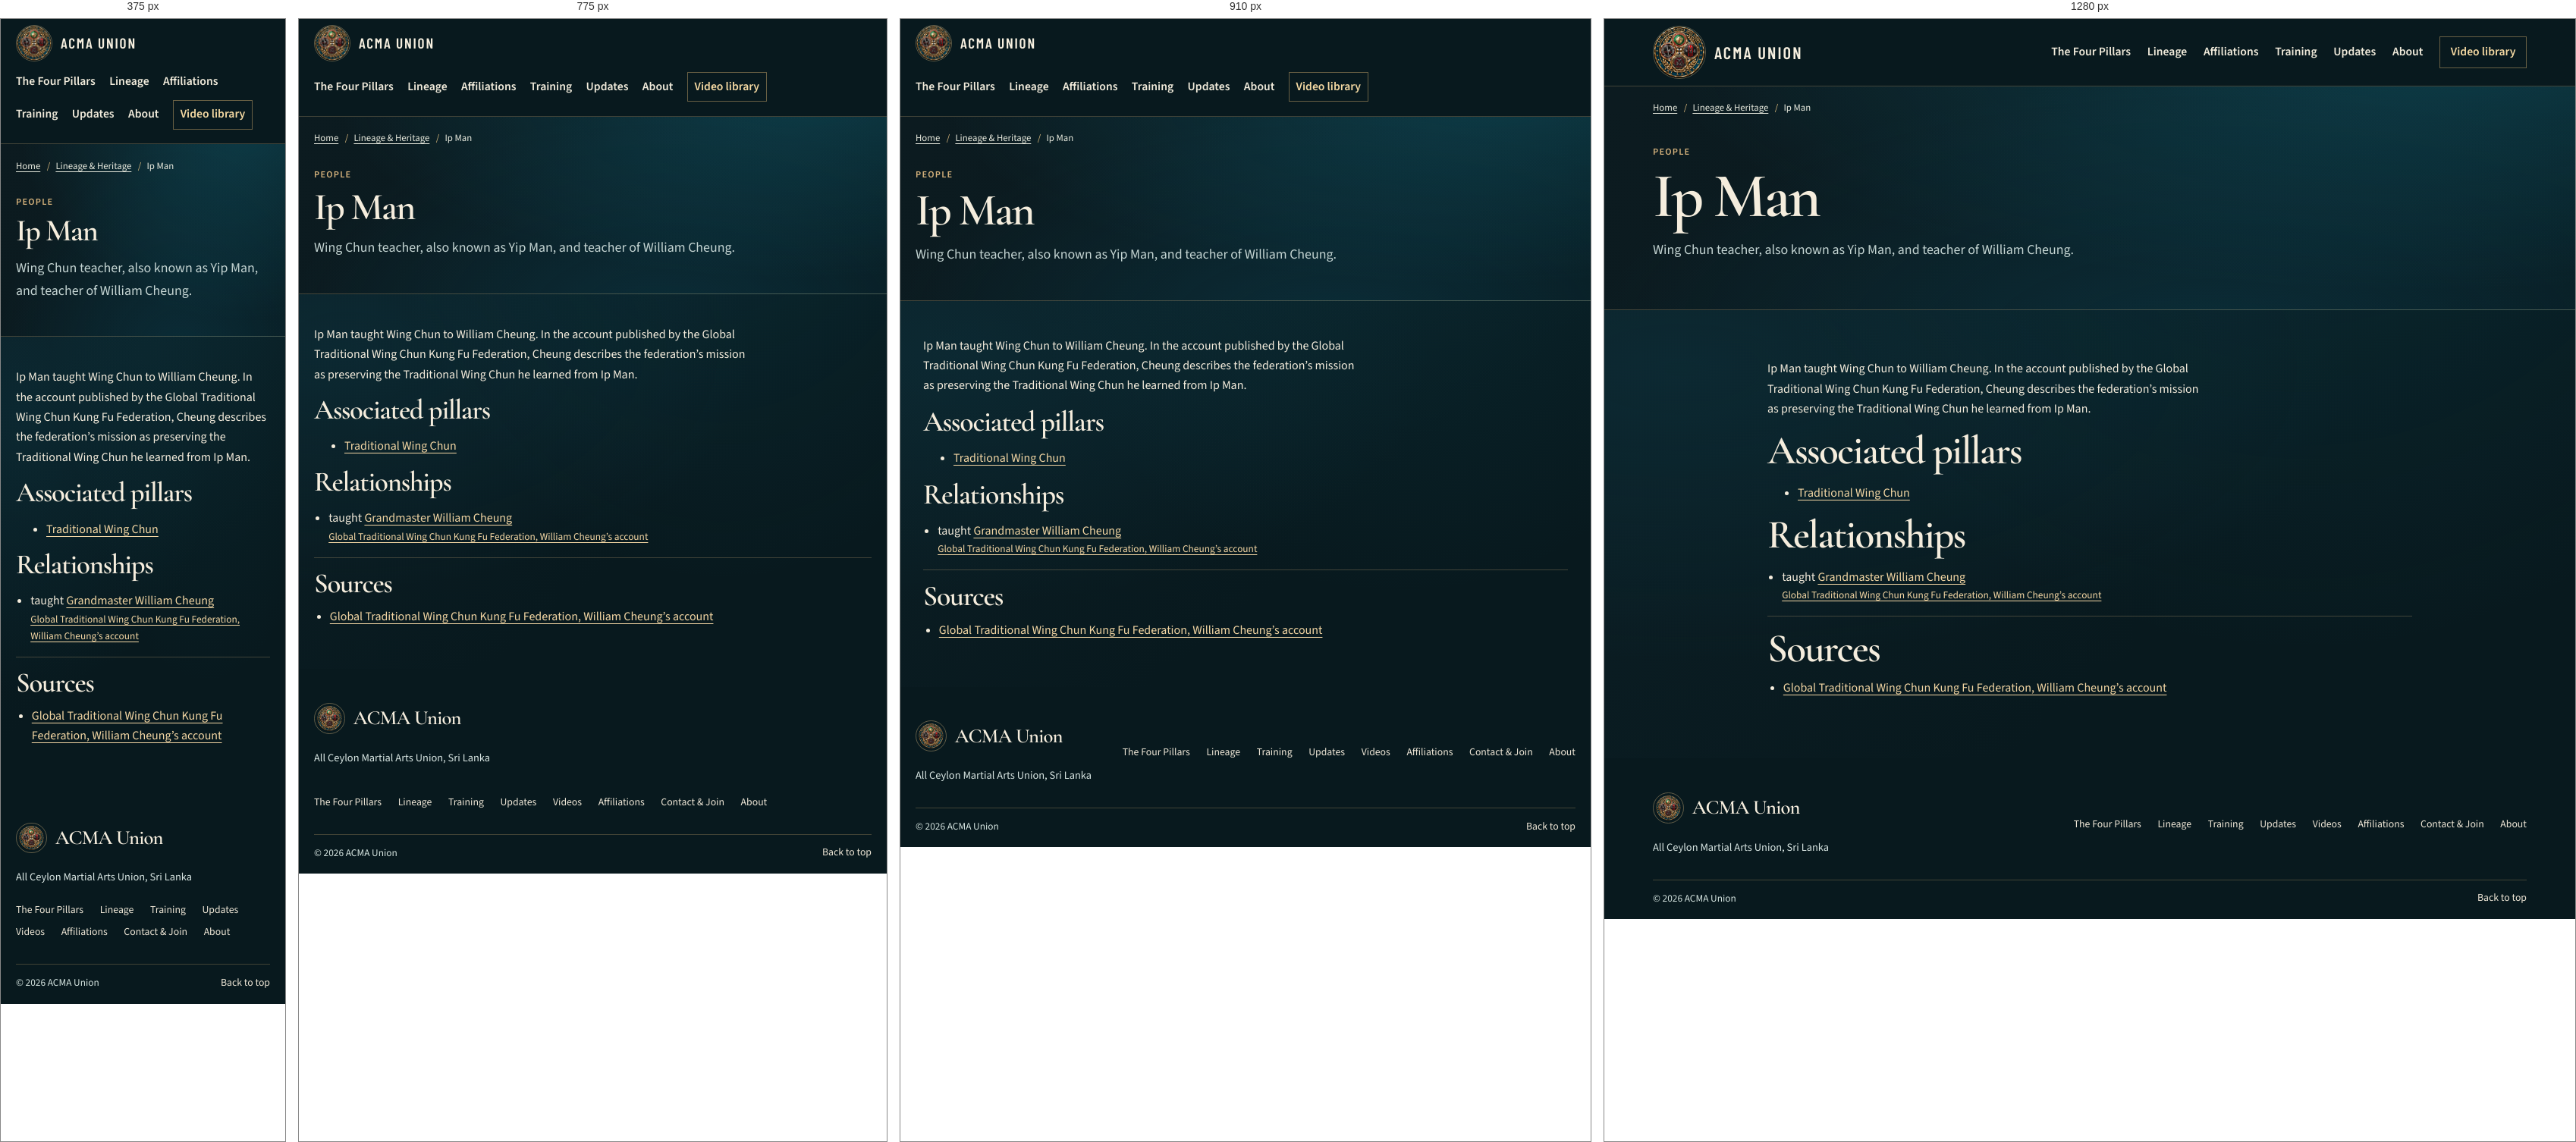
Rendered at 375 px, 775 px, 910 px and 1280 px, left to right.

<!-- file: index.html -->
<!doctype html>
<html lang="en-LK">
  <head>
    <meta charset="utf-8" />
    <meta name="viewport" content="width=device-width, initial-scale=1" />
    <title>Ip Man | ACMA Union</title>
    <meta
      name="description"
      content="Wing Chun teacher, also known as Yip Man, and teacher of William Cheung."
    />
    <meta name="theme-color" content="#08191e" />
    <meta name="robots" content="noindex, follow" />
    <meta property="og:site_name" content="ACMA Union" />
    <meta property="og:title" content="Ip Man | ACMA Union" />
    <meta
      property="og:description"
      content="Wing Chun teacher, also known as Yip Man, and teacher of William Cheung."
    />
    <meta property="og:type" content="website" />
    <meta property="og:image" content="/assets/brand/union-800.webp" />
    <meta name="twitter:card" content="summary_large_image" />
    <link rel="icon" href="/assets/brand/union-400.webp" type="image/webp" />
    <link rel="stylesheet" href="/assets/fonts/fonts.css" />
    <link rel="stylesheet" href="/assets/site.css" />

    <script src="/assets/site.js" defer></script>
  </head>
  <body id="top">
    <a class="skip-link" href="#main">Skip to content</a>
    <header class="site-header dark">
      <div class="wrap nav-wrap">
        <a class="identity" href="/" aria-label="ACMA Union home" data-hero-enter="crest"
          ><span class="identity-seal"
            ><img src="/assets/brand/union-400.webp" alt="" width="70" height="70" /></span
          ><span class="identity-name">ACMA UNION</span></a
        >
        <button
          class="menu-toggle"
          type="button"
          aria-controls="primary-nav"
          aria-expanded="false"
          hidden
        >
          Menu <span aria-hidden="true">☰</span>
        </button>
        <nav class="primary-nav" id="primary-nav" aria-label="Main navigation">
          <a href="/paths/">The Four Pillars</a><a href="/lineage/">Lineage</a
          ><a href="/affiliations/">Affiliations</a><a href="/training/">Training</a
          ><a href="/updates/">Updates</a><a href="/about/">About</a
          ><a class="nav-video" href="/videos/">Video library</a>
        </nav>
      </div>
    </header>
    <main id="main" tabindex="-1">
      <section class="page-intro dark">
        <div class="wrap">
          <nav class="breadcrumb" aria-label="Breadcrumb">
            <ol>
              <li><a href="/">Home</a></li>
              <!-- prettier-ignore -->
              <li><a href="/lineage/">Lineage &amp; Heritage</a></li>
              <!-- prettier-ignore -->
              <li><span aria-current="page">Ip Man</span></li>
            </ol>
          </nav>
          <div data-reveal="group">
            <p class="eyebrow">People</p>
            <h1>Ip Man</h1>
            <p class="lede">
              Wing Chun teacher, also known as Yip Man, and teacher of William Cheung.
            </p>
          </div>
        </div>
      </section>
      <div class="wrap prose article-body">
        <div data-reveal="group">
          <p>
            Ip Man taught Wing Chun to William Cheung. In the account published by the Global
            Traditional Wing Chun Kung Fu Federation, Cheung describes the federation’s mission as
            preserving the Traditional Wing Chun he learned from Ip Man.
          </p>
        </div>
        <section data-reveal="group">
          <h2>Associated pillars</h2>
          <ul>
            <li>
              <a href="/paths/wing-chun/">Traditional Wing Chun</a>
            </li>
          </ul>
        </section>
        <h2 data-reveal>Relationships</h2>
        <ul class="lineage-list" data-reveal="group">
          <li>
            <span>taught</span> <a href="/people/william-cheung/">Grandmaster William Cheung</a>
            <small
              ><a href="https://www.gtwckf.org/"
                >Global Traditional Wing Chun Kung Fu Federation, William Cheung’s account</a
              ></small
            >
          </li>
        </ul>
        <section class="history-sources" data-reveal="group">
          <h2>Sources</h2>
          <ul>
            <li>
              <a href="https://www.gtwckf.org/"
                >Global Traditional Wing Chun Kung Fu Federation, William Cheung’s account</a
              >
            </li>
          </ul>
        </section>
      </div>
    </main>
    <footer class="site-footer dark">
      <div class="wrap">
        <div class="footer-grid">
          <div>
            <a class="identity" href="/" aria-label="ACMA Union home"
              ><span class="identity-seal"
                ><img
                  src="/assets/brand/union-400.webp"
                  alt=""
                  width="44"
                  height="44"
                  loading="lazy" /></span
              ><span class="identity-name">ACMA Union</span></a
            >
            <p>All Ceylon Martial Arts Union, Sri Lanka</p>
          </div>
          <nav aria-label="Footer">
            <a href="/paths/">The Four Pillars</a><a href="/lineage/">Lineage</a
            ><a href="/training/">Training</a><a href="/updates/">Updates</a
            ><a href="/videos/">Videos</a><a href="/affiliations/">Affiliations</a
            ><a href="/#contact">Contact &amp; Join</a><a href="/about/">About</a>
          </nav>
        </div>
        <div class="footer-end">
          <small>© 2026 ACMA Union</small><a href="#top">Back to top</a>
        </div>
      </div>
    </footer>
  </body>
</html>


/* @media block from site.css */
@media (max-width: 1000px) {
  .wrap {
    width: min(100% - 4rem, 1350px);
  }
  .path-card {
    padding: 1rem;
  }
}

/* @media block from site.css */
@media (max-width: 970px) {
  .wrap {
    width: calc(100% - 2.5rem);
  }
  .site-header {
    --nav-height: 64px;
  }
  .nav-wrap {
    flex-wrap: wrap;
    gap: 0.6rem;
    padding-block: 0.5rem;
  }
  .site-header .identity-seal {
    width: 3rem;
  }
  .site-header.is-scrolled .identity-seal {
    width: 2.6rem;
  }
  .site-header .identity-name {
    font-size: 1.2rem;
  }
  .nav-enabled .menu-toggle {
    display: inline-flex;
    gap: 0.5rem;
  }
  .primary-nav {
    width: 100%;
    flex-wrap: wrap;
    gap: 0.65rem 1.15rem;
    padding: 0.3rem 0 0.65rem;
  }
  .nav-enabled .primary-nav:not(.is-open) {
    display: none;
  }
  .primary-nav .nav-video {
    padding: 0.35rem 0.55rem;
  }
  .home-page .site-header:has(.is-open) {
    background: var(--peacock-night);
  }
  .hero-inner {
    min-height: 39rem;
    padding-block: 7rem 5.2rem;
  }
  .hero-title {
    font-size: clamp(5.2rem, 10.7vw, 7.2rem);
  }
  .hero-media img {
    object-position: 26% 46%;
  }
  .hero-media::after {
    background:
      linear-gradient(0deg, var(--film) 0%, #0c1b2000 34%),
      linear-gradient(90deg, #07191dee, #07191d97 39%, #07191d00 86%);
  }
  .path-grid {
    grid-template-columns: repeat(2, minmax(0, 1fr));
  }
  .archive-grid {
    grid-template-columns: minmax(0, 1fr);
    grid-template-areas: 'copy' 'media';
    gap: 1.6rem;
  }
  .archive-copy h2 {
    font-size: clamp(3rem, 7.4vw, 4.65rem);
  }
  .feed-grid {
    grid-template-columns: repeat(2, minmax(0, 1fr));
  }
}

/* @media block from site.css */
@media (max-width: 700px) {
  .hero-inner {
    min-height: auto;
    align-items: end;
    padding-block: clamp(18.7rem, 78vw, 28rem) 5.35rem;
  }
  .hero-copy {
    width: min(100%, 31.5rem);
  }
  .hero-media {
    bottom: auto;
    height: clamp(25rem, 113vw, 39rem);
  }
  .hero-media img {
    object-position: 54% 36%;
  }
  .hero-media::after {
    background: linear-gradient(0deg, var(--film) 0%, #0c1b20eb 20%, #0c1b2017 49%, #0c1b2000 72%);
  }
  .hero-title {
    font-size: clamp(4.5rem, 15.5vw, 7.2rem);
  }
  .hero-eyebrow {
    letter-spacing: 0.105em;
  }
  .hero-actions {
    margin-top: 1.14rem;
  }
  .discipline-grid {
    grid-template-columns: repeat(2, minmax(0, 1fr));
    gap: 0.5rem 1rem;
  }
  .home-affiliations,
  .training-layout {
    grid-template-columns: minmax(0, 1fr);
  }
  .heritage-milestones {
    grid-template-columns: repeat(2, minmax(0, 1fr));
  }
}

/* @media block from site.css */
@media (max-width: 850px) {
  .heritage-chain {
    --tree-gap: 2.2rem;
    grid-template-columns: minmax(0, 1fr);
    max-width: 36rem;
  }
  .heritage-person {
    grid-template-columns: auto minmax(0, 1fr);
    align-items: center;
    justify-items: start;
    text-align: left;
    padding-inline: 0.65rem;
  }
  .heritage-person-copy strong {
    text-wrap: wrap;
  }
  .heritage-connector {
    bottom: calc(100% + 0.14rem);
    left: 3rem;
    width: auto;
    height: calc(var(--tree-gap) - 0.28rem);
    display: flex;
    align-items: center;
    padding: 0 0 0 0.65rem;
    border: 0;
    border-left: 1px solid var(--line-strong);
  }
  .heritage-connector.historical {
    border-left-style: dashed;
    border-bottom: 0;
  }
  .heritage-connector::after {
    left: -0.22rem;
    right: auto;
    bottom: 0.12rem;
    transform: rotate(135deg);
  }
}

/* @media block from site.css */
@media (max-width: 600px) {
  .path-card {
    min-height: 12.2rem;
    padding: 0.72rem;
  }
  .path-caption h3 {
    font-size: clamp(1.12rem, 3.7vw, 1.75rem);
  }
  .path-caption p {
    font-size: 0.83rem;
  }
}

/* @media block from site.css */
@media (max-width: 580px) {
  .section-head {
    display: grid;
    gap: 0.4rem;
  }
  .feed-grid,
  .details-with-art,
  .detail-layout,
  .about-grid {
    grid-template-columns: minmax(0, 1fr);
  }
  .page-intro h1,
  .path-intro h1 {
    font-size: clamp(2.55rem, 8vw, 3.7rem);
  }
  .path-intro-grid {
    grid-template-columns: minmax(0, 1fr);
    gap: 1.35rem;
  }
  .path-intro-badge {
    justify-self: start;
  }
  .path-intro-badge img {
    width: 112px;
  }
  .feed-feature .feed-card {
    grid-template-columns: 1fr;
  }
  .footer-grid {
    gap: 1.25rem;
  }
  .heritage-tabs {
    gap: 0.3rem;
  }
  .heritage-tabs a {
    font-size: 0.82rem;
  }
  .heritage-affiliation-map {
    grid-template-columns: minmax(0, 1fr);
    gap: 0.65rem;
  }
  .heritage-map-link {
    justify-self: center;
  }
}